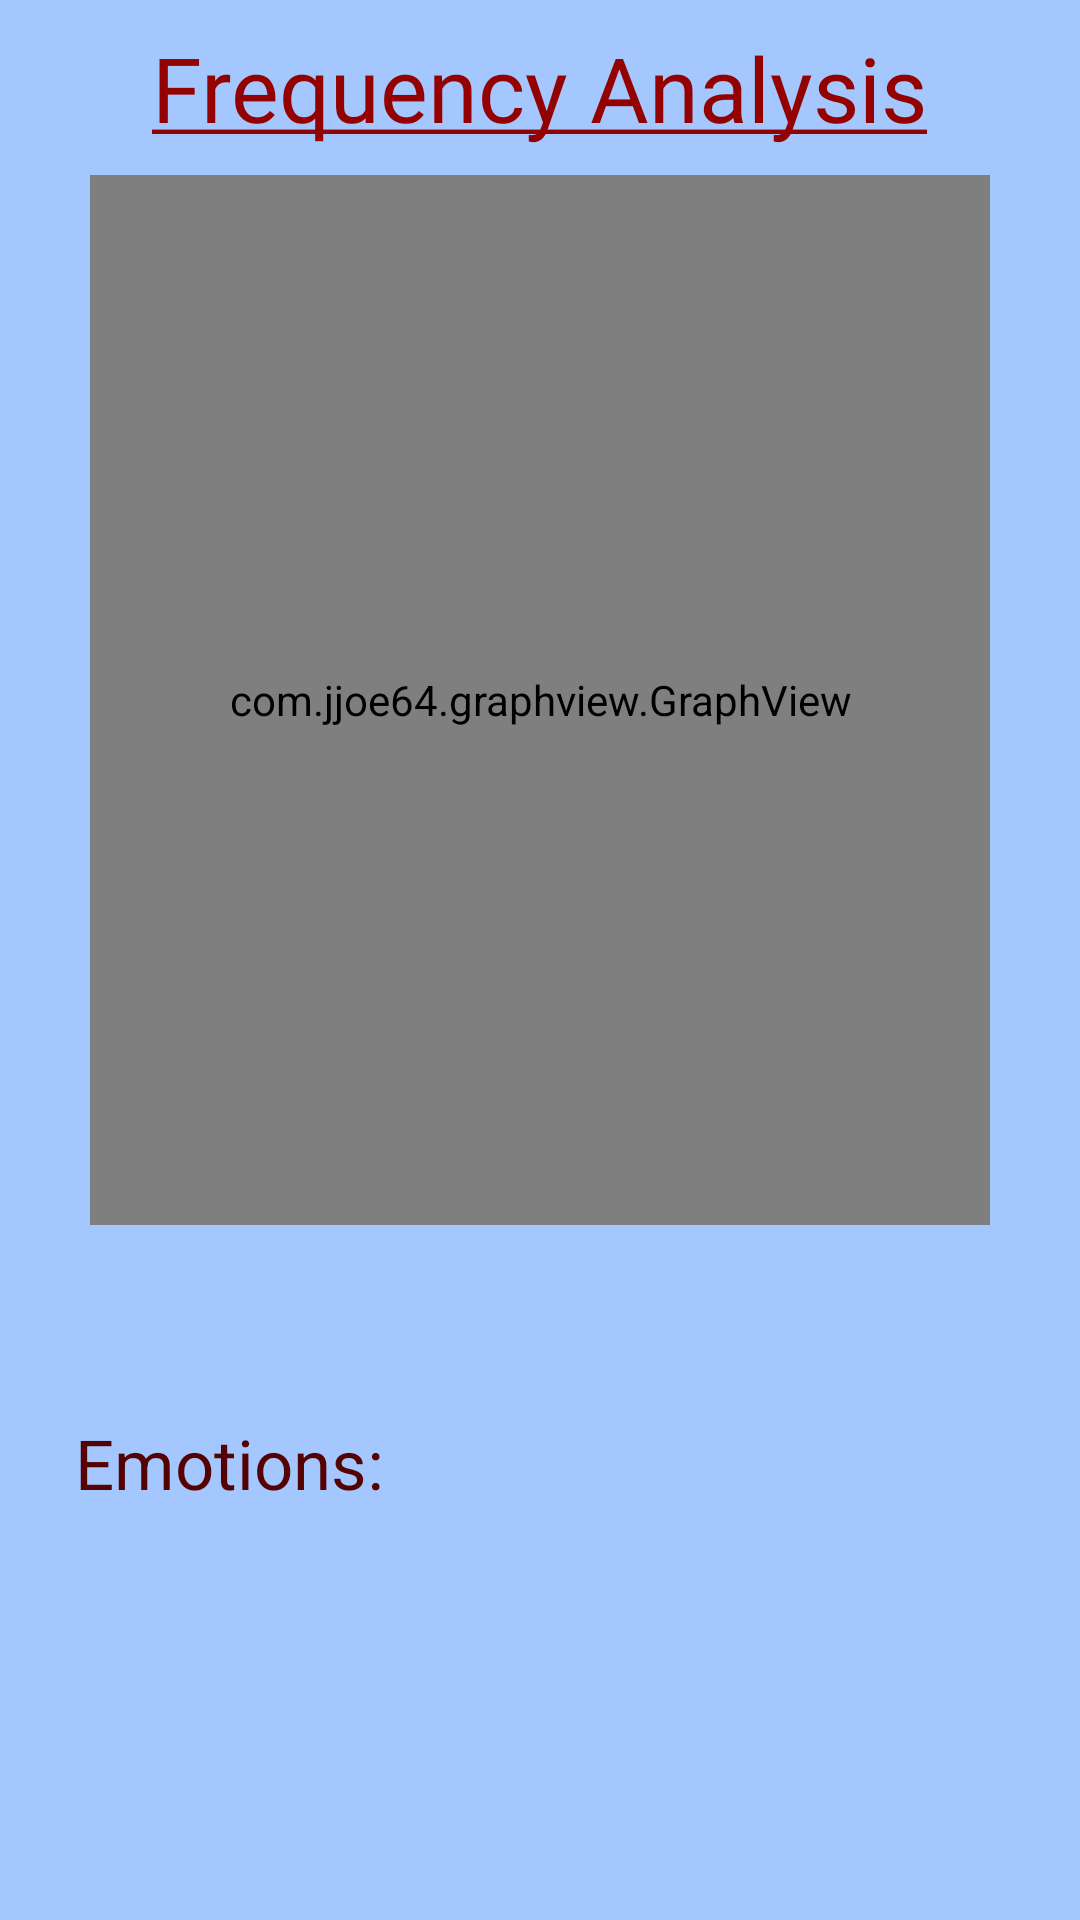

Write the Android layout XML for this screen, with the resource values it uses.
<!-- AndroidManifest.xml: fallback theme Theme.MaterialComponents.DayNight.NoActionBar -->
<!-- res/layout/activity_take_picture.xml -->
<?xml version="1.0" encoding="utf-8"?>
<RelativeLayout xmlns:android="http://schemas.android.com/apk/res/android"
    xmlns:app="http://schemas.android.com/apk/res-auto"
    xmlns:tools="http://schemas.android.com/tools"
    android:layout_width="match_parent"
    android:layout_height="match_parent"
    android:background="#a4c7ff"
    tools:context=".TakePicture">

    <com.jjoe64.graphview.GraphView
        android:id="@+id/graph"
        android:layout_width="300dp"
        android:layout_height="350dp"
        android:layout_below="@id/frequency"
        android:layout_centerHorizontal="true"
        android:layout_marginTop="9dp" />

    <TextView
        android:id="@+id/frequency"
        android:layout_width="wrap_content"
        android:layout_height="wrap_content"
        android:layout_centerHorizontal="true"
        android:layout_marginTop="9dp"
        android:fontFamily="@font/caviarbold"
        android:text="@string/frequency"
        android:textColor="#930101"
        android:textSize="30dp" />


    <TextView
        android:id="@+id/name1"
        android:layout_width="wrap_content"
        android:layout_height="wrap_content"
        android:layout_below="@id/graph"
        android:layout_marginLeft="55dp"
        android:layout_marginTop="5dp"
        android:textSize="19dp" />

    <TextView
        android:id="@+id/name2"
        android:layout_width="wrap_content"
        android:layout_height="wrap_content"
        android:layout_below="@id/name1"
        android:layout_marginLeft="55dp"
        android:layout_marginTop="3dp"
        android:textSize="19dp" />

    <TextView
        android:id="@+id/name3"
        android:layout_width="wrap_content"
        android:layout_height="wrap_content"
        android:layout_below="@id/name2"
        android:layout_marginLeft="55dp"
        android:layout_marginTop="3dp"
        android:textSize="19dp" />

    <TextView
        android:id="@+id/name4"
        android:layout_width="wrap_content"
        android:layout_height="wrap_content"
        android:layout_below="@id/name3"
        android:layout_marginLeft="55dp"
        android:layout_marginTop="3dp"
        android:textSize="19dp" />

    <TextView
        android:id="@+id/name5"
        android:layout_width="wrap_content"
        android:layout_height="wrap_content"
        android:layout_below="@id/name4"
        android:layout_marginLeft="55dp"
        android:layout_marginTop="3dp"
        android:textSize="19dp" />

    <TextView
        android:id="@+id/name6"
        android:layout_width="wrap_content"
        android:layout_height="wrap_content"
        android:layout_below="@id/name5"
        android:layout_marginLeft="55dp"
        android:layout_marginTop="3dp"
        android:textSize="19dp" />

    <TextView
        android:id="@+id/name7"
        android:layout_width="wrap_content"
        android:layout_height="wrap_content"
        android:layout_below="@id/name6"
        android:layout_marginLeft="55dp"
        android:layout_marginTop="3dp"
        android:textSize="19dp" />

    <TextView
        android:id="@+id/fre1"
        android:layout_width="wrap_content"
        android:layout_height="wrap_content"
        android:layout_alignParentRight="true"
        android:layout_below="@id/graph"
        android:layout_marginRight="115dp"
        android:layout_marginTop="5dp"
        android:textSize="19dp" />

    <TextView
        android:id="@+id/fre2"
        android:layout_width="wrap_content"
        android:layout_height="wrap_content"
        android:layout_alignParentRight="true"
        android:layout_below="@id/fre1"
        android:layout_marginRight="115dp"
        android:layout_marginTop="3dp"
        android:textSize="19dp" />

    <TextView
        android:id="@+id/fre3"
        android:layout_width="wrap_content"
        android:layout_height="wrap_content"
        android:layout_alignParentRight="true"
        android:layout_below="@id/fre2"
        android:layout_marginRight="115dp"
        android:layout_marginTop="3dp"
        android:textSize="19dp" />

    <TextView
        android:id="@+id/fre4"
        android:layout_width="wrap_content"
        android:layout_height="wrap_content"
        android:layout_alignParentRight="true"
        android:layout_below="@id/fre3"
        android:layout_marginRight="115dp"
        android:layout_marginTop="3dp"
        android:textSize="19dp" />

    <TextView
        android:id="@+id/fre5"
        android:layout_width="wrap_content"
        android:layout_height="wrap_content"
        android:layout_alignParentRight="true"
        android:layout_below="@id/fre4"
        android:layout_marginRight="115dp"
        android:layout_marginTop="3dp"
        android:textSize="19dp" />

    <TextView
        android:id="@+id/fre6"
        android:layout_width="wrap_content"
        android:layout_height="wrap_content"
        android:layout_alignParentRight="true"
        android:layout_below="@id/fre5"
        android:layout_marginRight="115dp"
        android:layout_marginTop="3dp"
        android:textSize="19dp" />

    <TextView
        android:id="@+id/fre7"
        android:layout_width="wrap_content"
        android:layout_height="wrap_content"
        android:layout_alignParentRight="true"
        android:layout_below="@id/fre6"
        android:layout_marginRight="115dp"
        android:layout_marginTop="3dp"
        android:textSize="19dp" />


    <ImageView
        android:id="@+id/imageView"
        android:layout_width="410dp"
        android:layout_height="410dp"
        android:layout_centerHorizontal="true" />

    <TextView
        android:id="@+id/age"
        android:layout_width="wrap_content"
        android:layout_height="wrap_content"
        android:layout_below="@id/imageView"
        android:layout_marginLeft="25dp"
        android:layout_marginTop="15dp"
        android:textSize="22dp" />

    <TextView
        android:id="@+id/title"
        android:layout_width="wrap_content"
        android:layout_height="wrap_content"
        android:layout_below="@id/age"
        android:layout_marginLeft="25dp"
        android:layout_marginTop="18dp"
        android:text="Emotions:"
        android:textColor="#550202"
        android:textSize="23dp" />

    <TextView
        android:id="@+id/emotion1"
        android:layout_width="wrap_content"
        android:layout_height="wrap_content"
        android:layout_below="@id/title"
        android:layout_marginLeft="40dp"
        android:layout_marginTop="7dp"
        android:lineSpacingExtra="5dp"
        android:textColor="#670101"
        android:textSize="18dp" />

    <TextView
        android:id="@+id/emotion2"
        android:layout_width="wrap_content"
        android:layout_height="wrap_content"
        android:layout_below="@id/emotion1"
        android:layout_marginLeft="40dp"
        android:layout_marginTop="10dp" />

    <TextView
        android:id="@+id/emotion3"
        android:layout_width="wrap_content"
        android:layout_height="wrap_content"
        android:layout_below="@id/emotion2"
        android:layout_marginLeft="40dp"
        android:layout_marginTop="10dp" />

    <TextView
        android:id="@+id/emotion4"
        android:layout_width="wrap_content"
        android:layout_height="wrap_content"
        android:layout_below="@id/emotion3"
        android:layout_marginLeft="40dp"
        android:layout_marginTop="10dp" />

    <TextView
        android:id="@+id/emotion5"
        android:layout_width="wrap_content"
        android:layout_height="wrap_content"
        android:layout_below="@id/emotion4"
        android:layout_marginLeft="40dp"
        android:layout_marginTop="10dp" />

</RelativeLayout>
<!-- resources referenced by this layout -->
<resources>
  <string name="frequency"><u>Frequency Analysis</u></string>
</resources>
